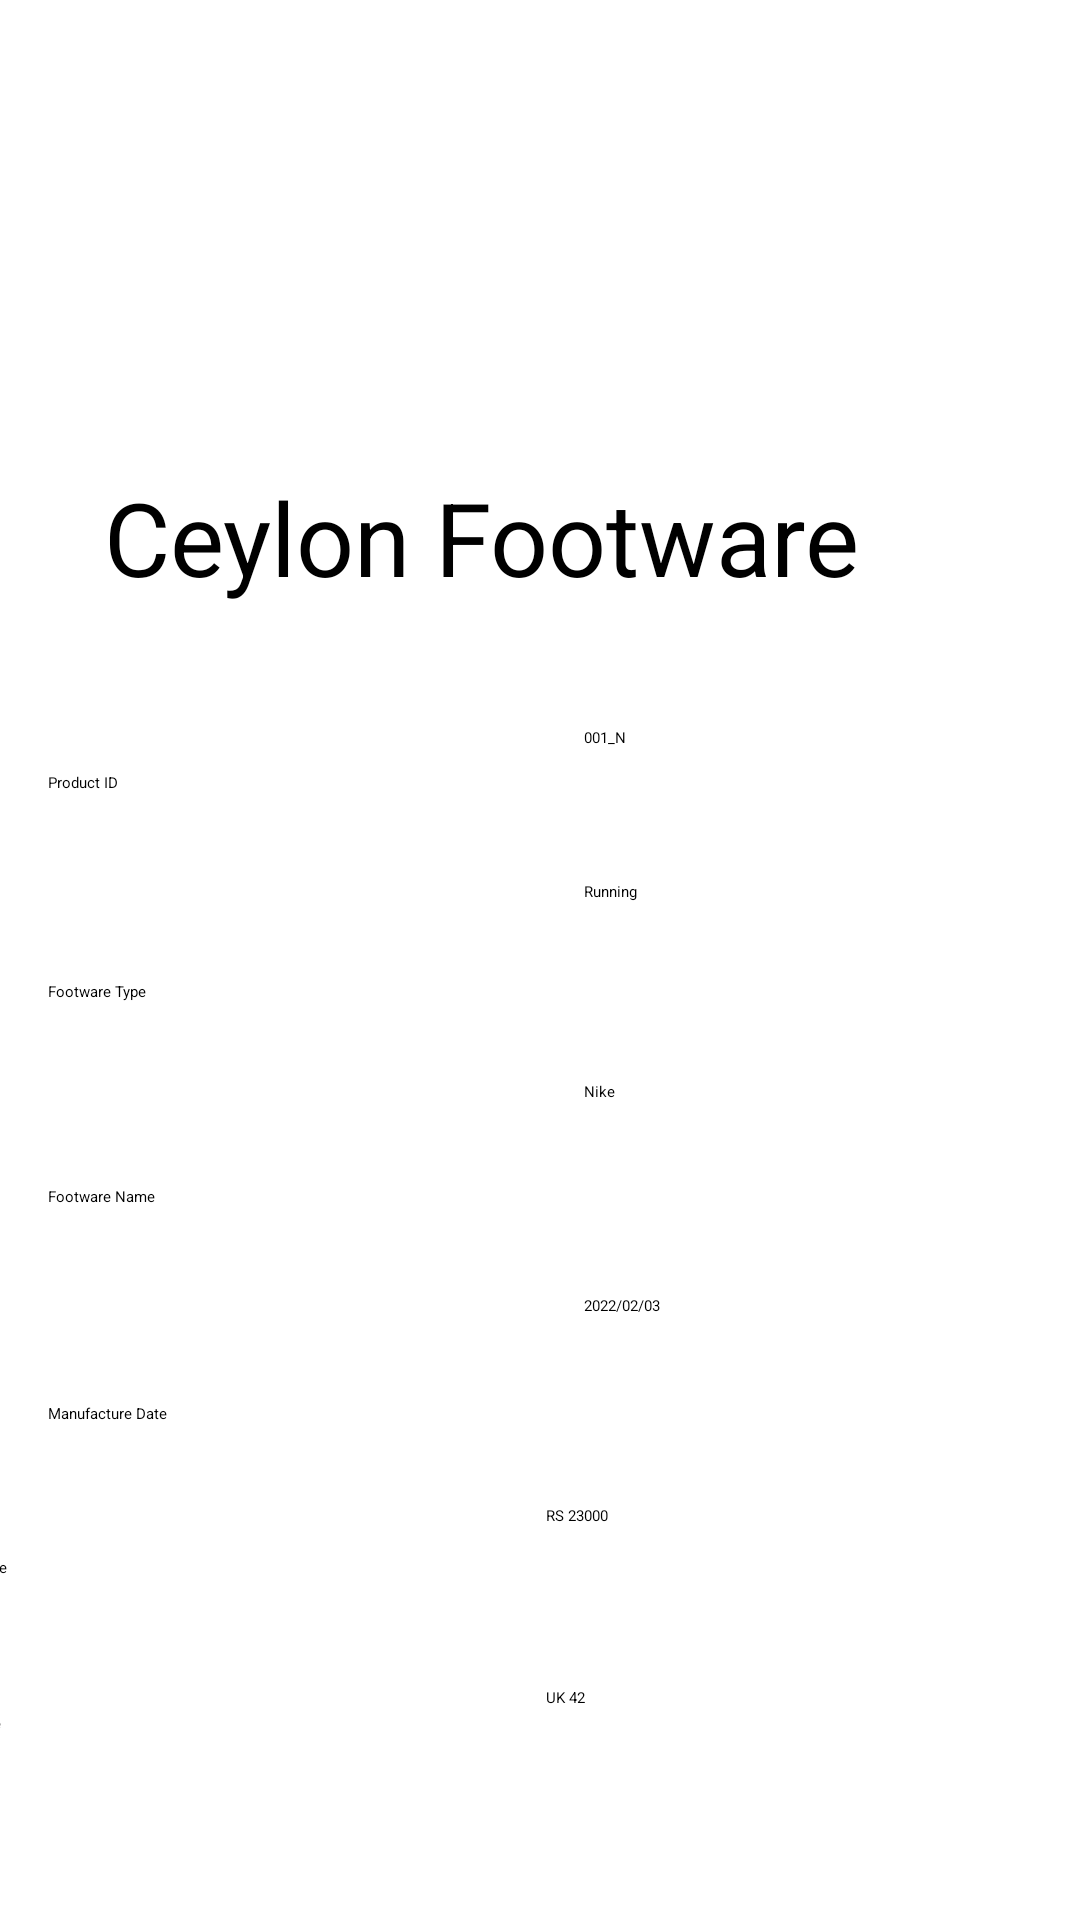

Android layout source for this screen:
<!-- AndroidManifest.xml: application theme Theme.Seller -->
<!-- res/layout/read.xml -->
<?xml version="1.0" encoding="utf-8"?>
<androidx.constraintlayout.widget.ConstraintLayout xmlns:android="http://schemas.android.com/apk/res/android"
    xmlns:app="http://schemas.android.com/apk/res-auto"
    xmlns:tools="http://schemas.android.com/tools"
    android:layout_width="match_parent"
    android:layout_height="match_parent">

    <ImageView
        android:id="@+id/imageView2"
        android:layout_width="128dp"
        android:layout_height="90dp"
        android:layout_marginStart="128dp"
        android:layout_marginTop="16dp"
        android:layout_marginEnd="155dp"
        android:layout_marginBottom="23dp"
        app:layout_constraintBottom_toTopOf="@+id/textView2"
        app:layout_constraintEnd_toEndOf="parent"
        app:layout_constraintStart_toStartOf="parent"
        app:layout_constraintTop_toTopOf="parent"
        app:srcCompat="@drawable/oip" />

    <TextView
        android:id="@+id/textView2"
        android:layout_width="291dp"
        android:layout_height="51dp"
        android:layout_marginTop="18dp"
        android:layout_marginBottom="428dp"
        android:text="Ceylon Footware"
        android:textColor="#000000"
        android:textSize="34sp"
        app:layout_constraintBottom_toBottomOf="parent"
        app:layout_constraintEnd_toEndOf="parent"
        app:layout_constraintStart_toStartOf="parent"
        app:layout_constraintTop_toBottomOf="@+id/imageView2" />

    <TextView
        android:id="@+id/textView3"
        android:layout_width="175dp"
        android:layout_height="42dp"
        android:layout_marginStart="16dp"
        android:layout_marginTop="50dp"
        android:layout_marginEnd="220dp"
        android:layout_marginBottom="324dp"
        android:text="Product ID"
        app:layout_constraintBottom_toBottomOf="parent"
        app:layout_constraintEnd_toEndOf="parent"
        app:layout_constraintHorizontal_bias="0.0"
        app:layout_constraintStart_toStartOf="parent"
        app:layout_constraintTop_toBottomOf="@+id/textView2"
        app:layout_constraintVertical_bias="0.0" />

    <TextView
        android:id="@+id/textView4"
        android:layout_width="175dp"
        android:layout_height="42dp"
        android:text="Footware Type"
        app:layout_constraintBottom_toBottomOf="parent"
        app:layout_constraintEnd_toEndOf="@+id/textView3"
        app:layout_constraintHorizontal_bias="1.0"
        android:layout_marginTop="0dp"
        app:layout_constraintStart_toStartOf="parent"
        app:layout_constraintTop_toTopOf="parent"
        app:layout_constraintVertical_bias="0.547" />

    <TextView
        android:id="@+id/textView6"
        android:layout_width="175dp"
        android:layout_height="42dp"
        android:layout_marginStart="16dp"
        android:layout_marginTop="30dp"
        android:layout_marginEnd="220dp"
        android:layout_marginBottom="111dp"
        android:text="Manufacture Date"
        app:layout_constraintBottom_toBottomOf="parent"
        app:layout_constraintEnd_toEndOf="parent"
        app:layout_constraintHorizontal_bias="0.0"
        app:layout_constraintStart_toStartOf="parent"
        app:layout_constraintTop_toBottomOf="@+id/textView7"
        app:layout_constraintVertical_bias="0.017" />

    <TextView
        android:id="@+id/textView7"
        android:layout_width="175dp"
        android:layout_height="42dp"
        android:layout_marginStart="16dp"
        android:layout_marginTop="25dp"
        android:layout_marginEnd="220dp"
        android:layout_marginBottom="183dp"
        android:text="Footware Name"
        app:layout_constraintBottom_toBottomOf="parent"
        app:layout_constraintEnd_toEndOf="parent"
        app:layout_constraintHorizontal_bias="0.0"
        app:layout_constraintStart_toStartOf="parent"
        app:layout_constraintTop_toBottomOf="@+id/textView4"
        app:layout_constraintVertical_bias="0.064" />

    <TextView
        android:id="@+id/textView8"
        android:layout_width="175dp"
        android:layout_height="42dp"
        android:layout_marginStart="16dp"
        android:layout_marginTop="19dp"
        android:layout_marginEnd="220dp"
        android:layout_marginBottom="36dp"
        android:text="Size"
        app:layout_constraintBottom_toBottomOf="parent"
        app:layout_constraintEnd_toEndOf="parent"
        app:layout_constraintStart_toStartOf="parent"
        app:layout_constraintTop_toBottomOf="@+id/textView9" />

    <TextView
        android:id="@+id/textView9"
        android:layout_width="175dp"
        android:layout_height="42dp"
        android:layout_marginStart="16dp"
        android:layout_marginTop="28dp"
        android:layout_marginEnd="220dp"
        android:layout_marginBottom="98dp"
        android:text="Price"
        app:layout_constraintBottom_toBottomOf="parent"
        app:layout_constraintEnd_toEndOf="parent"
        app:layout_constraintStart_toStartOf="parent"
        app:layout_constraintTop_toBottomOf="@+id/textView6" />

    <TextView
        android:id="@+id/textView10"
        android:layout_width="175dp"
        android:layout_height="42dp"
        android:layout_marginStart="29dp"
        android:layout_marginTop="50dp"
        android:layout_marginEnd="16dp"
        android:layout_marginBottom="371dp"
        android:text="001_N"
        app:layout_constraintBottom_toBottomOf="parent"
        app:layout_constraintEnd_toEndOf="parent"
        app:layout_constraintStart_toEndOf="@+id/textView3"
        app:layout_constraintTop_toBottomOf="@+id/textView2" />

    <TextView
        android:id="@+id/textView11"
        android:layout_width="175dp"
        android:layout_height="42dp"
        android:layout_marginStart="29dp"
        android:layout_marginTop="17dp"
        android:layout_marginEnd="16dp"
        android:layout_marginBottom="312dp"
        android:text="Running"
        app:layout_constraintBottom_toBottomOf="parent"
        app:layout_constraintEnd_toEndOf="parent"
        app:layout_constraintStart_toEndOf="@+id/textView4"
        app:layout_constraintTop_toBottomOf="@+id/textView10" />

    <TextView
        android:id="@+id/textView12"
        android:layout_width="175dp"
        android:layout_height="42dp"
        android:layout_marginStart="29dp"
        android:layout_marginTop="28dp"
        android:layout_marginEnd="16dp"
        android:layout_marginBottom="241dp"
        android:text="Nike"
        app:layout_constraintBottom_toBottomOf="parent"
        app:layout_constraintEnd_toEndOf="parent"
        app:layout_constraintStart_toEndOf="@+id/textView7"
        app:layout_constraintTop_toBottomOf="@+id/textView11" />

    <TextView
        android:id="@+id/textView13"
        android:layout_width="175dp"
        android:layout_height="42dp"
        android:layout_marginStart="29dp"
        android:layout_marginTop="31dp"
        android:layout_marginEnd="16dp"
        android:layout_marginBottom="168dp"
        android:text="2022/02/03"
        app:layout_constraintBottom_toBottomOf="parent"
        app:layout_constraintEnd_toEndOf="parent"
        app:layout_constraintStart_toEndOf="@+id/textView6"
        app:layout_constraintTop_toBottomOf="@+id/textView12" />

    <TextView
        android:id="@+id/textView14"
        android:layout_width="175dp"
        android:layout_height="42dp"
        android:layout_marginStart="29dp"
        android:layout_marginTop="29dp"
        android:layout_marginEnd="16dp"
        android:layout_marginBottom="97dp"
        android:text="RS 23000"
        app:layout_constraintBottom_toBottomOf="parent"
        app:layout_constraintEnd_toEndOf="parent"
        app:layout_constraintStart_toEndOf="@+id/textView9"
        app:layout_constraintTop_toBottomOf="@+id/textView13" />

    <TextView
        android:id="@+id/textView15"
        android:layout_width="175dp"
        android:layout_height="42dp"
        android:layout_marginStart="29dp"
        android:layout_marginTop="19dp"
        android:layout_marginEnd="16dp"
        android:layout_marginBottom="36dp"
        android:text="UK 42"
        app:layout_constraintBottom_toBottomOf="parent"
        app:layout_constraintEnd_toEndOf="parent"
        app:layout_constraintStart_toEndOf="@+id/textView8"
        app:layout_constraintTop_toBottomOf="@+id/textView14" />

</androidx.constraintlayout.widget.ConstraintLayout>
<!-- resources referenced by this layout -->
<resources>
  <!-- drawable oip: jpeg bitmap (drawable, 8853 bytes) -->
</resources>
